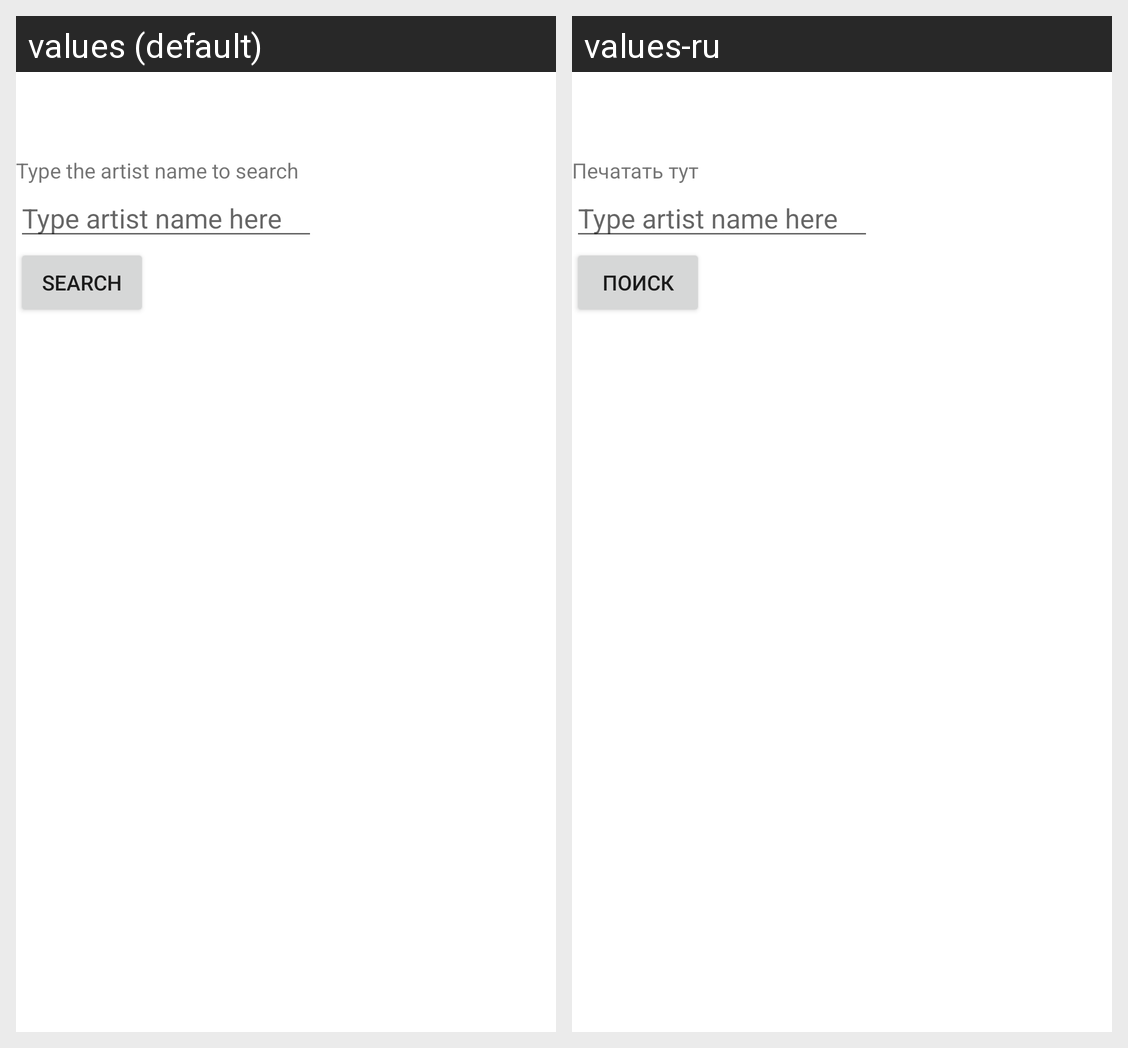

Strings drawn on this Android screen and how each of the app's shown locales translates them:
Android screen res/layout/activity_main_super.xml rendered under 2 locales, left to right: values (default), values-ru. Device: Nexus 5 (rendered at 1080×1920; each locale shown at half size, 540×960, under a caption strip naming it); theme Theme.ProjectNew.
Strings drawn on this screen, with the default value and each locale's value (text and hints the layout hard-codes, and strings that could not be matched under every locale, appear in the picture but are not listed):

textChoseArtist
  values: Type the artist name to search
  values-ru: Печатать тут

artistSearchButton
  values: Search
  values-ru: Поиск
